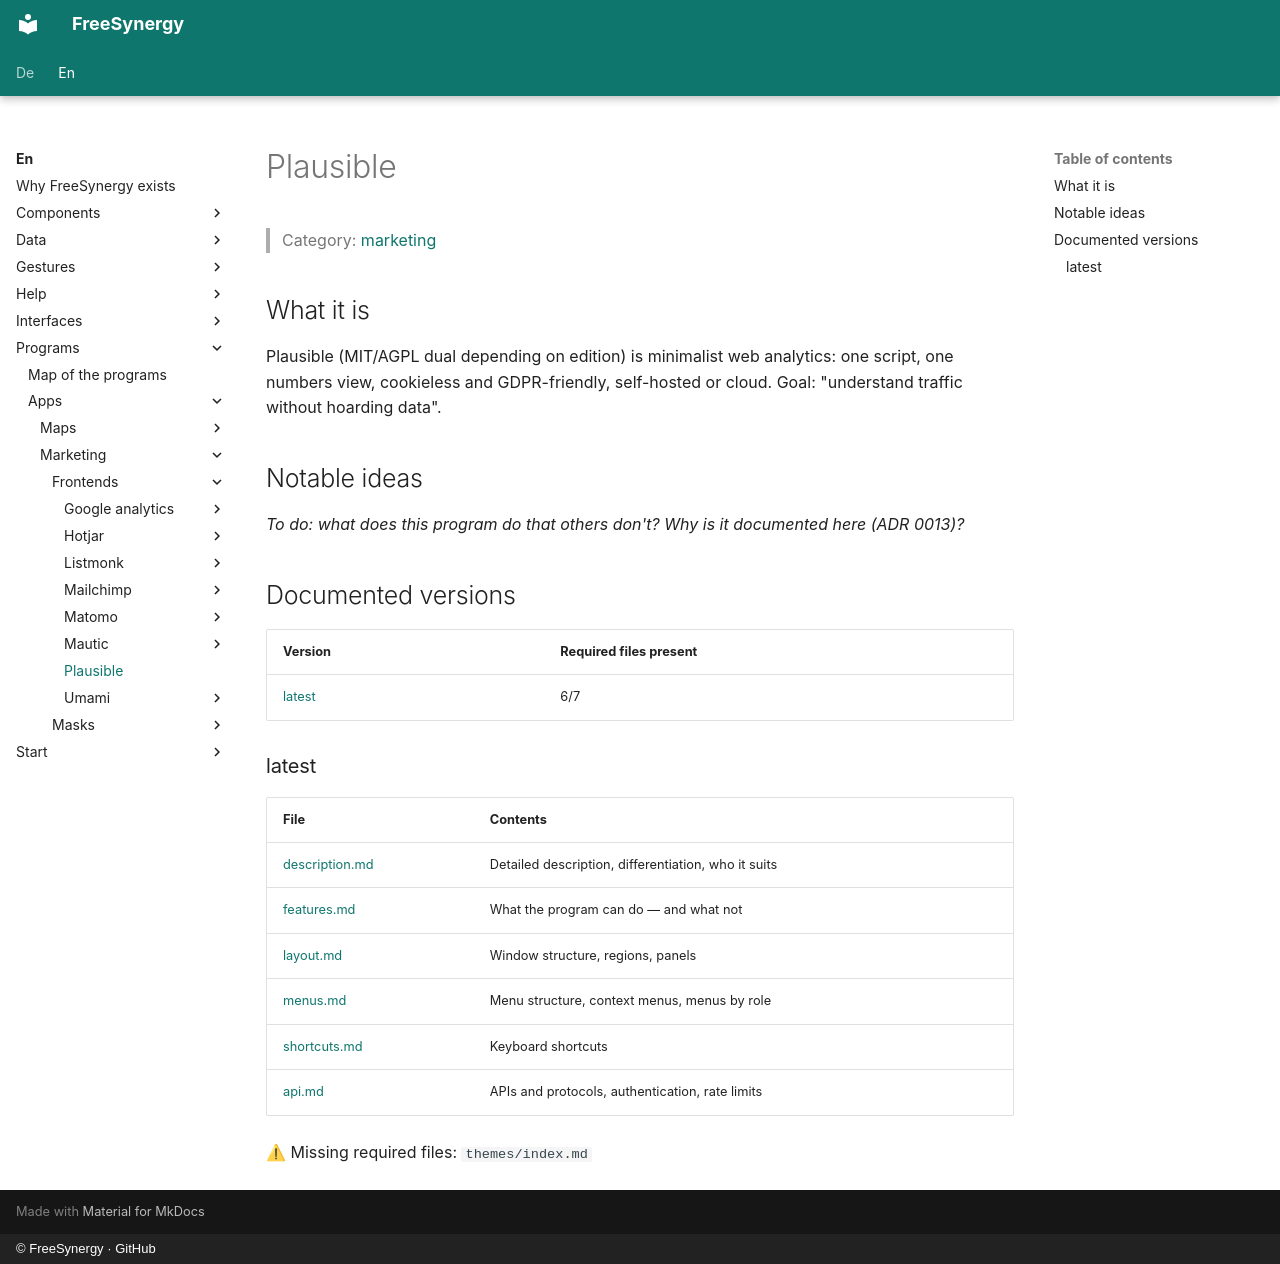

repository: FreeSynergy/fs-documentation · page: en/programs/apps/marketing/frontends/plausible/index.html · generator: mkdocs · copyright: © FreeSynergy · GitHub

# Plausible

> Category: [marketing](../../index.md)

## What it is

Plausible (MIT/AGPL dual depending on edition) is minimalist web analytics: one script, one numbers view, cookieless and GDPR-friendly, self-hosted or cloud. Goal: "understand traffic without hoarding data".

## Notable ideas

_To do: what does this program do that others don't? Why is it documented here (ADR 0013)?_

## Documented versions

<!-- gen:versions (scripts/gen_frontend_indexes.py) — edits inside are overwritten -->
| Version | Required files present |
|---------|------------------------|
| [latest](latest/description.md) | 6/7 |

### latest

| File | Contents |
|------|----------|
| [description.md](latest/description.md) | Detailed description, differentiation, who it suits |
| [features.md](latest/features.md) | What the program can do — and what not |
| [layout.md](latest/layout.md) | Window structure, regions, panels |
| [menus.md](latest/menus.md) | Menu structure, context menus, menus by role |
| [shortcuts.md](latest/shortcuts.md) | Keyboard shortcuts |
| [api.md](latest/api.md) | APIs and protocols, authentication, rate limits |

⚠ Missing required files: `themes/index.md`
<!-- /gen:versions -->
